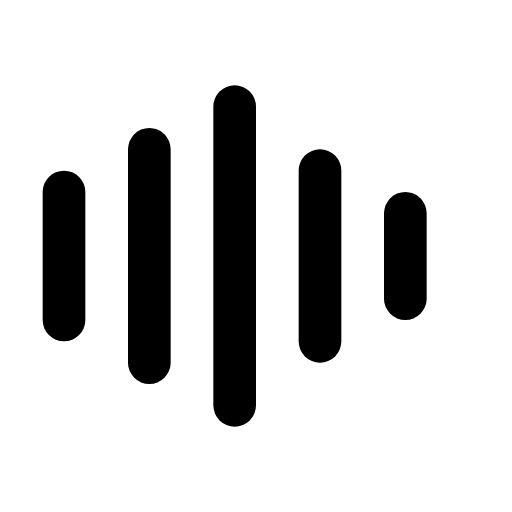
t = 0.00 s
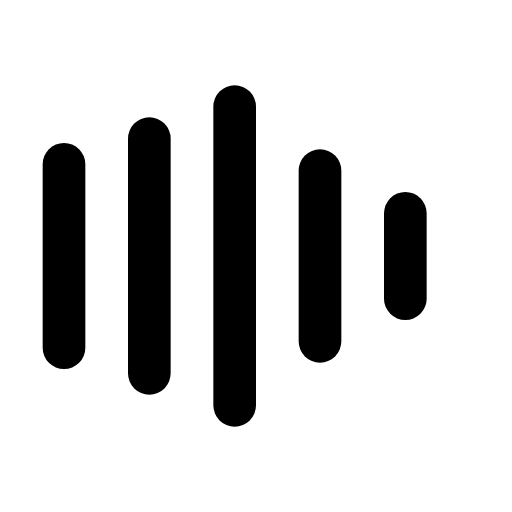
t = 0.33 s
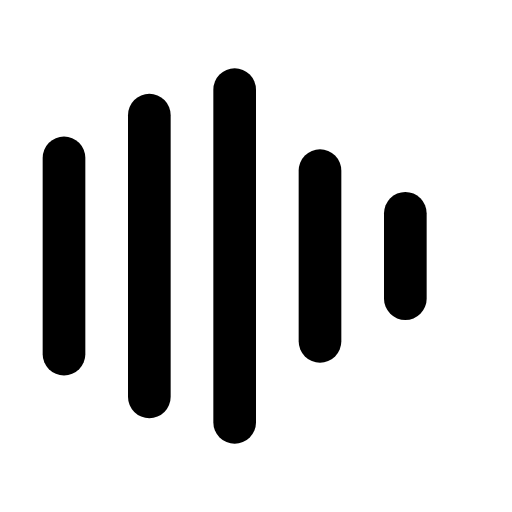
t = 0.60 s
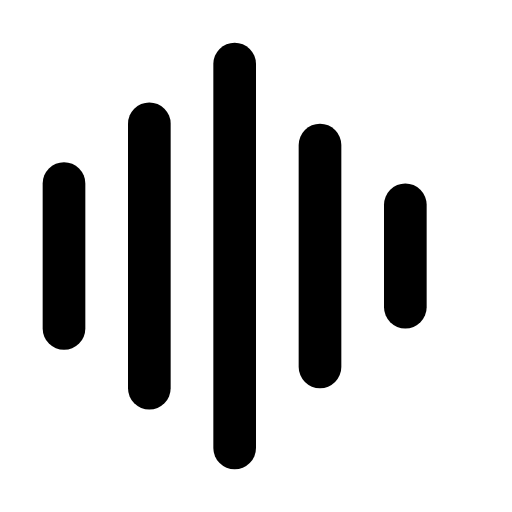
t = 0.90 s
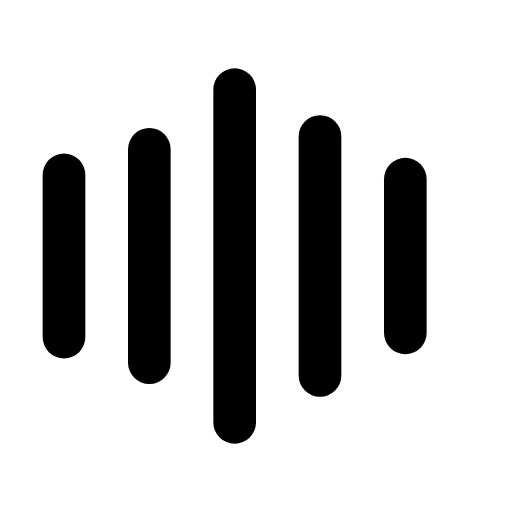
t = 1.20 s
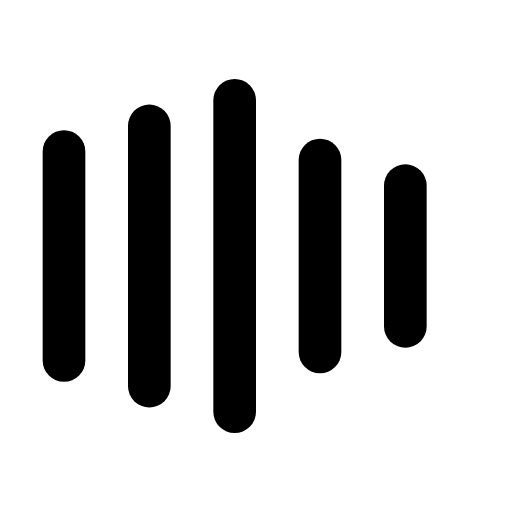
t = 1.48 s

The animated SVG that drew these frames (rendered in a browser with its animation timeline set to each time). Animation: 10 SMIL elements (animate=10); one cycle of 1.80 s, repeats indefinitely.

<svg width="24" height="24" viewBox="0 0 24 24" fill="none" xmlns="http://www.w3.org/2000/svg">
  <rect x="2" y="8" width="2" height="8" rx="1" fill="currentColor">
    <animate attributeName="height" values="8;12;8" dur="1s" repeatCount="indefinite" begin="0s"/>
    <animate attributeName="y" values="8;6;8" dur="1s" repeatCount="indefinite" begin="0s"/>
  </rect>
  <rect x="6" y="6" width="2" height="12" rx="1" fill="currentColor">
    <animate attributeName="height" values="12;16;12" dur="1s" repeatCount="indefinite" begin="0.2s"/>
    <animate attributeName="y" values="6;4;6" dur="1s" repeatCount="indefinite" begin="0.2s"/>
  </rect>
  <rect x="10" y="4" width="2" height="16" rx="1" fill="currentColor">
    <animate attributeName="height" values="16;20;16" dur="1s" repeatCount="indefinite" begin="0.4s"/>
    <animate attributeName="y" values="4;2;4" dur="1s" repeatCount="indefinite" begin="0.4s"/>
  </rect>
  <rect x="14" y="7" width="2" height="10" rx="1" fill="currentColor">
    <animate attributeName="height" values="10;14;10" dur="1s" repeatCount="indefinite" begin="0.6s"/>
    <animate attributeName="y" values="7;5;7" dur="1s" repeatCount="indefinite" begin="0.6s"/>
  </rect>
  <rect x="18" y="9" width="2" height="6" rx="1" fill="currentColor">
    <animate attributeName="height" values="6;10;6" dur="1s" repeatCount="indefinite" begin="0.8s"/>
    <animate attributeName="y" values="9;7;9" dur="1s" repeatCount="indefinite" begin="0.8s"/>
  </rect>
</svg> 